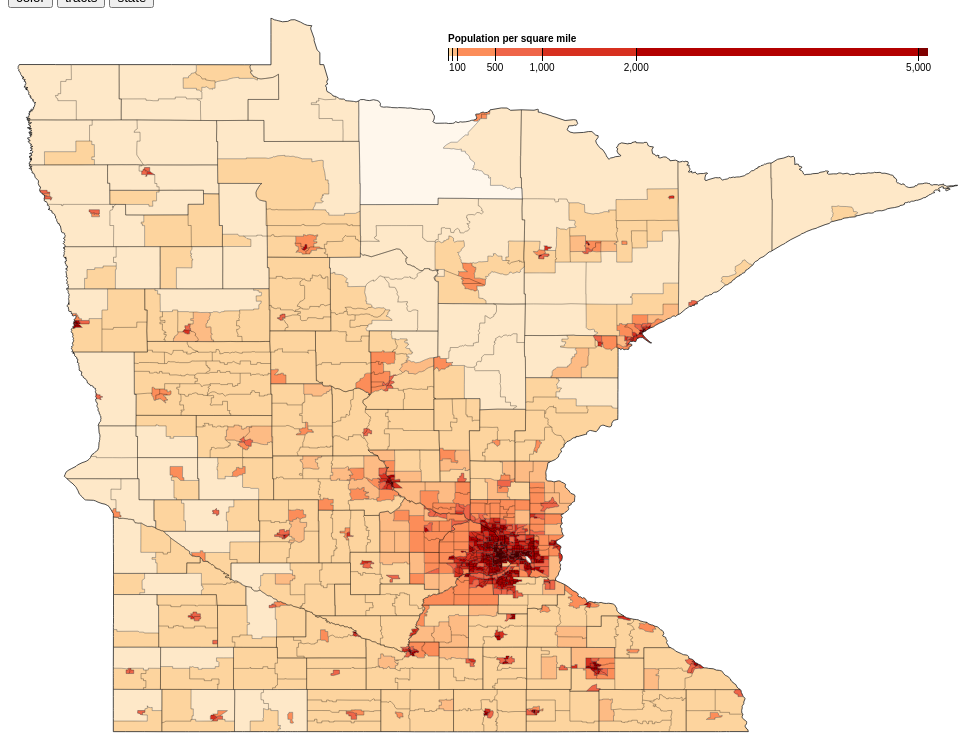
D3 v3 page, settled after 480 driven frames (8 s of simulated time); the page loaded 1 data file(s).



/* Initialization og variables */
    
//initialize height, width of svg
var width = 960,
    height = 800;

//format ticks
var formatNumber = d3.format(",d");

//store how many times each button is pressed
var colorcount = 0;      //store number of times user presses color button
var tractcount = 0;      //store number of times user presses tract button
var statecount = 0;      //store number of times user presses state button
    
var path = d3.geo.path()
    .projection(null);

//define color scale, mapping values in certain ranges to corresponding color
var color = d3.scale.threshold()
    .domain([1, 10, 50, 100, 500, 1000, 2000, 5000])
    .range(["#fff7ec", "#fee8c8", "#fdd49e", "#fdbb84", "#fc8d59", "#ef6548", "#d7301f", "#b30000", "#7f0000"]);
    //.range(["#19ff19", "#00e500", "#00cc00", "#00b200", "#009900", "#007f00", "#006600", "#004c00", "#003300"])

// define scale for legend
var x = d3.scale.linear()
    .domain([0, 5100])
    .range([0, 480]);

//make the legend
var xAxis = d3.svg.axis()
    .scale(x)              //scale using above scale
    .orient("bottom")      //orient ticks on bottom
    .tickSize(13)          
    .tickValues(color.domain())   //get values for ticks
    .tickFormat(function(d) { return d >= 100 ? formatNumber(d) : null; });  //remove tick value from legend if <100

    //define svg element
var svg = d3.select("body").append("svg")
    .attr("width", width)    //set width and height using above values
    .attr("height", height);

    //defing grouping element
var g = svg.append("g")
    .attr("class", "key")
    .attr("transform", "translate(440,40)");   //position it

    //adding in rectangles in legend
g.selectAll("rect")
     //bind data of color scale from above
    .data(color.range().map(function(d, i) {
      return {
        x0: i ? x(color.domain()[i - 1]) : x.range()[0],
        x1: i < color.domain().length ? x(color.domain()[i]) : x.range()[1],
        z: d
      };
    }))
     //add placeholders and append there
  .enter().append("rect")
     //set height of all rect
    .attr("height", 8)
     //set up each x position and width
    .attr("x", function(d) { return d.x0; })
    .attr("width", function(d) { return d.x1 - d.x0; })
     //fill with corresponding color
    .style("fill", function(d) { return d.z; });

    //adding label to legend
g.call(xAxis).append("text")
    .attr("class", "caption")
    .attr("y", -6)
    .text("Population per square mile");

//-----------------------------------------------------------------------------------------------------------    
    
/* Reading in data from JSON file */
    
d3.json("mn.json", function(error, mn) {
  if (error) throw error;
  console.log(mn.objects)    //debug
  //get census tracts from input file
  var tracts = topojson.feature(mn, mn.objects["cb_2015_27_tract_500k"]);  

  // Clip tracts to land.
  svg.append("defs").append("clipPath")
      .attr("id", "clip-land")
    .append("path")
      .datum(topojson.feature(mn, mn.objects["MN-COUNTY"]))
      .attr("d", path);

  // Group tracts by color for faster rendering.
  svg.append("g")
      .attr("class", "tract")
      .attr("clip-path", "url(#clip-land)")
    .selectAll("path")
      .data(d3.nest()
        .key(function(d) { return color(d.properties.population / d.properties.area * 2.58999e6); })
        .entries(tracts.features.filter(function(d) { return d.properties.area; })))
    .enter().append("path")
      .style("fill", function(d) { return d.key; })
      .attr("d", function(d) { return path({type: "FeatureCollection", features: d.values}); });
    
      // Draw county borders.
      svg.append("path")
      .datum(topojson.mesh(mn, mn.objects["MN-COUNTY"], function(a, b) { return a !== b; }))
      .attr("class", "county-border")
      .attr("d", path);
    
      //Draw census tract borders
      svg.append("path")
      .datum(topojson.mesh(mn, mn.objects["cb_2015_27_tract_500k"], function(a, b) { return a !== b; }))
      .attr("class", "census-border")
      .attr("d", path);
    
      //draw state border
      svg.append("path")
      .datum(topojson.mesh(mn, mn.objects["MN-STATE"], function(a, b) { return a == b; }))
      .attr("class", "state-border")
      .attr("d", path);
    
    
//-----------------------------------------------------------------------------------------------------------    
    
/*  functions that control changes to map when a button is clicked  */
    
      //function that changes the color scheme when called
  changeColor = function(){
        //use colorcount to check which color to use
        //increment counter to check what color scheme to use on next click
        colorcount++;
      
        //if odd number of clicks, change to green scheme
        if(colorcount%2 == 1){
            color.range(["#19ff19", "#00e500", "#00cc00", "#00b200", "#009900", "#007f00", "#006600", "#004c00", "#003300"])
        }
      //otherwise set to default default scheme
        else{
          color.range(["#fff7ec", "#fee8c8", "#fdd49e", "#fdbb84", "#fc8d59", "#ef6548", "#d7301f", "#b30000", "#7f0000"]);
        }
      
      //update the color of the legend
      g.selectAll("rect")
        .data(color.range().map(function(d, i) {
           return {
               x0: i ? x(color.domain()[i - 1]) : x.range()[0],
               x1: i < color.domain().length ? x(color.domain()[i]) : x.range()[1],
               z: d
            };
         }))
         .style("fill", function(d) { return d.z; });

      //set color of census tracts
      svg.selectAll("tract")
           .data(d3.nest()
           .key(function(d) { return color(d.properties.population / d.properties.area * 2.58999e6); })
           .entries(tracts.features.filter(function(d) { return d.properties.area; })))
           .enter().append("path")
           .style("fill", function(d) { return d.key; })
           .attr("d", function(d) { return path({type: "FeatureCollection", features: d.values}); });
      
      // redraw county borders.
          svg.append("path")
            .datum(topojson.mesh(mn, mn.objects["MN-COUNTY"], function(a, b) { return a !== b; }))
            .attr("class", "county-border")
            .attr("d", path);
      
      //if color is changed from default, redraw the following
      if(colorcount%2==1){
      //redraw state border
          svg.append("path")
            .datum(topojson.mesh(mn, mn.objects["MN-STATE"], function(a, b) { return a == b; }))
            .attr("class", "state-border")
            .attr("d", path);
      }
      //Draw census tract borders
         svg.append("path")
            .datum(topojson.mesh(mn, mn.objects["cb_2015_27_tract_500k"], function(a, b) { return a !== b; }))
            .attr("class", "census-border")
            .attr("d", path);
      
      //if user wanted tracts to be hidden
      if(tractcount%2 == 1){
            svg.selectAll(".census-border")
            .style("stroke-opacity", 0)
      }
      //show tracts
      else{
          svg.selectAll(".census-border")
            .style("stroke-opacity", 0.3)
      }
      //if user wanted to hide state border
      if(statecount%2 == 1){
          svg.selectAll(".state-border")
             .style("stroke-opacity", 0)
      }
      //show state border
      else{
          svg.selectAll(".state-border")
             .style("stroke-opacity", 0.7)
      }
  }
   
  //function that hides/shows tracts when called
  changeTracts = function(){
      //increment tractcount for next 
      tractcount++; 
      //if odd count, hide tracts
      if(tractcount%2 == 1){
          svg.selectAll(".census-border")
             .style("stroke-opacity", 0)
      }
      //otherwise, display tracts
      else{
          svg.selectAll(".census-border")
             .style("stroke-opacity", 0.3)
      }
  }
   
  //function that hides/displays state border when called
  changeStateBorder = function(){
      //increment number of times button was pressed
      statecount++;
      //if odd count, hide border
      if(statecount%2 == 1){
          svg.selectAll(".state-border")
             .style("stroke-opacity", 0)
      }
      //otherwise, display it
      else{
          svg.selectAll(".state-border")
             .style("stroke-opacity", 0.7)
      }
  }
  
});
//proper display on github
d3.select(self.frameElement).style("height", height + "px");



### data: mn.json
{
 "type": "Topology",
 "objects": {
  "cb_2015_27_tract_500k": {
   "type": "GeometryCollection",
   "bbox": [
    -97.24,
    43.5,
    -89.49,
    49.38
   ],
   "geometries": [
    "{... 4 keys}",
    "{... 4 keys}",
    "{... 4 keys}",
    "{... 4 keys}",
    "{... 4 keys}",
    "{... 4 keys}",
    "{... 4 keys}",
    "{... 4 keys}",
    "... 1,328 more items"
   ]
  },
  "MN-COUNTY": {
   "type": "GeometryCollection",
   "bbox": [
    -97.24,
    43.5,
    -89.49,
    49.38
   ],
   "geometries": [
    "{... 4 keys}",
    "{... 4 keys}",
    "{... 4 keys}",
    "{... 4 keys}",
    "{... 4 keys}",
    "{... 4 keys}",
    "{... 4 keys}",
    "{... 4 keys}",
    "... 79 more items"
   ]
  },
  "MN-STATE": {
   "type": "GeometryCollection",
   "bbox": [
    -97.24,
    43.5,
    -89.49,
    49.38
   ],
   "geometries": [
    "{... 4 keys}"
   ]
  }
 },
 "arcs": [
  [
   [
    4811,
    3254
   ],
   [
    92,
    -2
   ],
   [
    92,
    1
   ]
  ],
  [
   [
    4995,
    3253
   ],
   [
    0,
    -52
   ],
   [
    -14,
    -4
   ]
  ],
  [
   [
    4981,
    3197
   ],
   [
    -13,
    6
   ]
  ],
  [
   [
    4968,
    3203
   ],
   [
    -156,
    2
   ]
  ],
  [
   [
    4812,
    3205
   ],
   [
    -1,
    49
   ]
  ],
  [
   [
    5062,
    2996
   ],
   [
    60,
    -1
   ],
   [
    5,
    3
   ]
  ],
  [
   [
    5127,
    2998
   ],
   [
    0,
    -13
   ]
  ],
  [
   [
    5127,
    2985
   ],
   [
    0,
    -39
   ]
  ],
  "... 6,509 more items"
 ],
 "transform": {
  "scale": [
   0.09401,
   -0.07139
  ],
  "translate": [
   10.0,
   723.8
  ]
 }
}